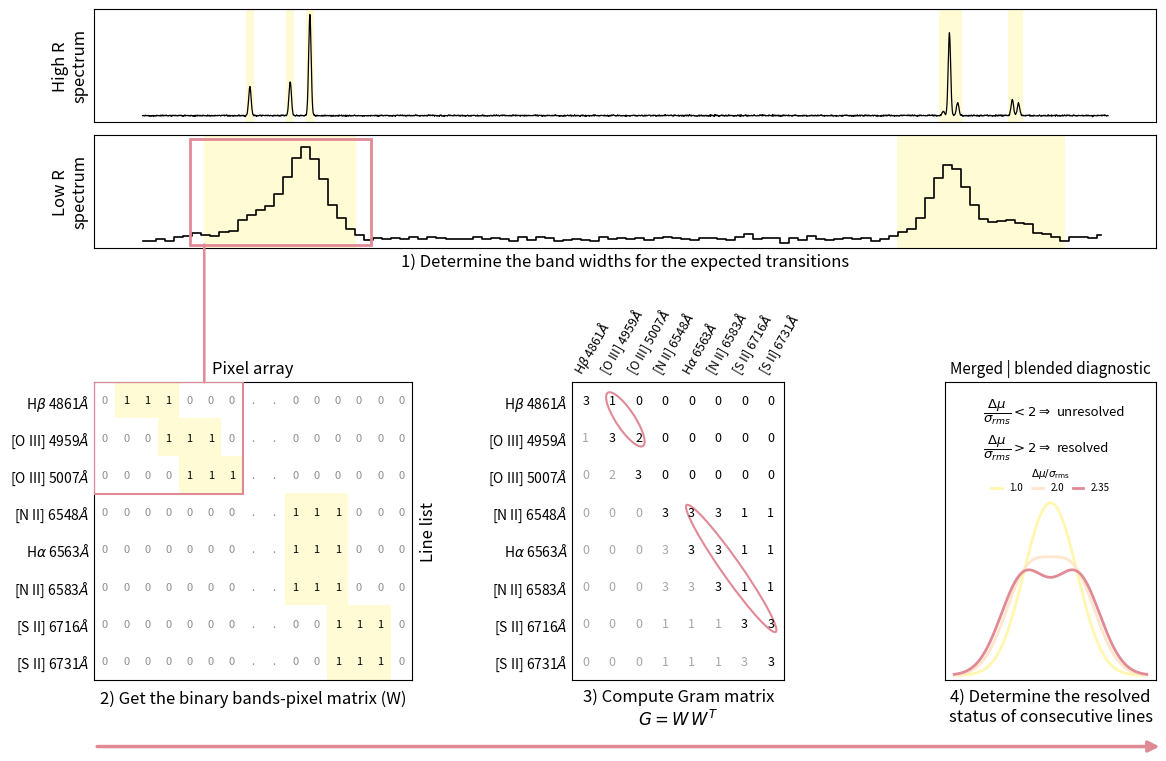

Python code for this plot:
"""
Skeleton for Fig. 6 (Sect. 3.3, "Blind line grouping").

Layout
------
Row 1 : high resolving power spectrum                     (input)
Row 2 : low resolving power (PRISM-like) spectrum, sharex (Step 1: bands)
Row 3 : (a) bands pixel matrix W        (Step 2)
        (b) Gram matrix G = W W^T       (Step 3)
        (c) Rayleigh-like criterion     (Step 4) + LiMe output (Step 5)

Replace the SYNTHETIC SPECTRA block with the real DJA/CAPERS data and,
if preferred, the toy W with the true band-coverage matrix (the toy one
compresses the empty stretch between the two groups to keep it legible).
"""


import numpy as np
import matplotlib.pyplot as plt
from matplotlib import gridspec
from matplotlib.colors import ListedColormap
from matplotlib.patches import (Ellipse, Rectangle, ConnectionPatch,
                                FancyArrowPatch)

rng = np.random.default_rng(7)

PINK = '#e08a96'
GREEN = '#fffbd5ff'


# ------------------------------------------------------------------ lines
labels = [r'H$\beta$ 4861$\AA$', '[O III] 4959$\AA$', '[O III] 5007$\AA$',
          '[N II] 6548$\AA$', r'H$\alpha$ 6563$\AA$', '[N II] 6583$\AA$',
          '[S II] 6716$\AA$', '[S II] 6731$\AA$']
mu = np.array([4861., 4959., 5007., 6548., 6563., 6583., 6716., 6731.])
amp = np.array([1.00, 1.17, 3.50, 0.15, 2.86, 0.45, 0.55, 0.42])
n_lines = mu.size

# ------------------------------------------------- SYNTHETIC SPECTRA block
def gauss(w, m, s):
    return np.exp(-0.5 * ((w - m) / s) ** 2)

cont, sig_hi, sig_lo = 0.15, 3.0, 45.0

wave_hi = np.arange(4600., 6950., 1.0)
flux_hi = cont + rng.normal(0, 0.012, wave_hi.size)
for m, a in zip(mu, amp):
    flux_hi += a * gauss(wave_hi, m, sig_hi)

wave_lo = np.arange(4600., 6950., 22.0)              # coarse pixels
flux_lo = cont + rng.normal(0, 0.006, wave_lo.size)
for m, a in zip(mu, amp):                            # ~flux conserving
    flux_lo += a * (sig_hi / sig_lo) * gauss(wave_lo, m, sig_lo)

# ------------------------------------------------------------- toy W and G
# 8 lines x 18 schematic pixels; the two groups' pixel ranges overlap the
# way the real PRISM bands do (Hb/4959 share 1 px, 4959/5007 share 2, the
# [N II]+Halpha triplet shares most of its pixels, ...)
W = np.array([[0, 1, 1, 1, 0, 0, 0, 0, 0, 0, 0, 0, 0, 0, 0],   # Hbeta
              [0, 0, 0, 1, 1, 1, 0, 0, 0, 0, 0, 0, 0, 0, 0],   # [O III]4959
              [0, 0, 0, 0, 1, 1, 1, 0, 0, 0, 0, 0, 0, 0, 0],   # [O III]5007
              [0, 0, 0, 0, 0, 0, 0, 0, 0, 1, 1, 1, 0, 0, 0],   # [N II]6548
              [0, 0, 0, 0, 0, 0, 0, 0, 0, 1, 1, 1, 0, 0, 0],   # Halpha
              [0, 0, 0, 0, 0, 0, 0, 0, 0, 1, 1, 1, 0, 0, 0],   # [N II]6583
              [0, 0, 0, 0, 0, 0, 0, 0, 0, 0, 0, 1, 1, 1, 0],   # [S II]6716
              [0, 0, 0, 0, 0, 0, 0, 0, 0, 0, 0, 1, 1, 1, 0]])  # [S II]6731

G = W @ W.T

# Figure
fig = plt.figure(figsize=(12.0, 7.8))
outer = gridspec.GridSpec(2, 1, height_ratios=[1.0, 1.25], hspace=0.50,
                          left=0.10, right=0.985, top=0.965, bottom=0.105)
gs_top = outer[0].subgridspec(2, 1, hspace=0.12)
gs_bot = outer[1].subgridspec(1, 3, width_ratios=[1.5, 1.0, 1.0],
                              wspace=0.65)

ax_hi = fig.add_subplot(gs_top[0])
ax_lo = fig.add_subplot(gs_top[1], sharex=ax_hi)
ax_w = fig.add_subplot(gs_bot[0])
ax_g = fig.add_subplot(gs_bot[1])
ax_c = fig.add_subplot(gs_bot[2])

# Rows 1-2: spectra
ax_hi.plot(wave_hi, flux_hi, color='k', lw=0.9)
for m in mu: ax_hi.axvspan(m - 3.5 * sig_hi, m + 3.5 * sig_hi, color='#fffbd5ff', alpha=1, lw=0)
ax_hi.set_yticks([])
ax_hi.set_ylabel('High R\nspectrum', fontsize=12)

ax_lo.plot(wave_lo, flux_lo, color='k', lw=1.2, drawstyle='steps-mid')
for m in mu: ax_lo.axvspan(m - 2.5 * sig_lo, m + 2.5 * sig_lo, color='#fffbd5ff', alpha=1, lw=0)

ax_lo.set_ylim(top=0.48)
ax_lo.set_xticks([])
ax_lo.set_yticks([])
ax_lo.set_ylabel('Low R\nspectrum', fontsize=12)
ax_lo.set_xlabel('1) Determine the band widths for the expected transitions', fontsize=12)

# pink box around the Hbeta + [O III] group in the low-R panel
ax_lo.add_patch(Rectangle((4715, 0.03), 5155 - 4715, 0.94, transform=ax_lo.get_xaxis_transform(),
                          fill=False, ec=PINK, lw=2.0, zorder=6))

# Panel W matrix
cmap_w = ListedColormap(['white', '#fffbd5ff'])
ax_w.imshow(W, cmap=cmap_w, aspect='auto', vmin=0, vmax=1)
for i in range(W.shape[0]):
    for j in range(W.shape[1]):
        value = str(W[i, j]) if j not in [7, 8] else '.'
        ax_w.text(j, i,value, ha='center', va='center', fontsize=8, color='black' if W[i, j] else '0.55')

ax_w.set_yticks(range(n_lines), labels=labels, fontsize=10)
ax_w.set_xticks([])
ax_w.set_xticks(np.arange(-.5, W.shape[1], 1), minor=True)
ax_w.set_yticks(np.arange(-.5, n_lines, 1), minor=True)
# ax_w.grid(which='minor', color='0.88', lw=0.5)
ax_w.tick_params(which='both', length=0)
# for s in ax_w.spines.values():
#     s.set_visible(False)
ax_w.set_xlabel('2) Get the binary bands-pixel matrix (W)', fontsize=12)

ax_w.set_title('Pixel array', fontsize=12)

ax_w.add_patch(Rectangle((-0.5, -0.5), 7, 3, fill=False, ec=PINK, lw=1.5, zorder=6))

# right-hand axis label describing the rows
ax_w2 = ax_w.twinx()
ax_w2.set_ylim(ax_w.get_ylim())
ax_w2.set_yticks([])
ax_w2.set_ylabel('Line list', fontsize=12, labelpad=6)
for spine in ax_w2.spines.values():
    spine.set_visible(False)


# --------------------------------------------------- panel (b): Gram matrix
ax_g.set_xlim(-0.5, n_lines - 0.5)
ax_g.set_ylim(n_lines - 0.5, -0.5)
for i in range(n_lines):
    for j in range(n_lines):
        ax_g.text(j, i, str(G[i, j]), ha='center', va='center',
                  fontsize=9, color='k' if j >= i else '0.65')


def diag_ellipse(ax, point_a, point_b, pad_along=0.55, thickness=0.62,
                 **kwargs):
    """Empty ellipse whose major axis runs through two (row, col) points."""
    yA, xA = point_a  # unpack as (row, col) per the user's convention
    yB, xB = point_b
    cx, cy = (xA + xB) / 2, (yA + yB) / 2
    dx, dy = xB - xA, yB - yA
    length = np.hypot(dx, dy)
    angle = np.degrees(np.arctan2(dy, dx))
    ax.add_patch(Ellipse((cx, cy), length + pad_along, thickness, angle=angle, fill=False, **kwargs))


diag_ellipse(ax_g, (0, 1), (1, 2), ec=PINK, lw=1.5)
diag_ellipse(ax_g, (3, 4), (6, 7), ec=PINK, lw=1.5)
ax_g.set_xticks(range(n_lines), labels=labels, rotation=60, ha='left',
                rotation_mode='anchor', fontsize=9)
ax_g.xaxis.set_ticks_position('top')
ax_g.set_yticks(range(n_lines), labels=labels, fontsize=10)
ax_g.tick_params(length=0)
# for s in ax_g.spines.values():
#     s.set_visible(False)
ax_g.set_xlabel('3) Compute Gram matrix\n$G = W\\,W^{T}$', fontsize=12, labelpad=6)

# ---------------------------------------------- panel (c): Rayleigh proxy
x = np.linspace(-4.2, 4.2, 500)
ax_c.set_ylim(-0.05, 3.0)
ax_c.set_xticks([])
ax_c.set_yticks([])
# for s in ax_c.spines.values():
#     s.set_visible(False)

# aligned two-line system (mimics a LaTeX align env: right-align both
# fractions on a shared x so the "=>" arrows line up), with a tall "{"
# drawn to its left to visually group the two conditions
eq_x = 0.50  # shared anchor: right edge of the fraction column
ax_c.text(eq_x, 0.90,r'$\dfrac{\Delta\mu}{\sigma_{rms}}<2\Rightarrow$', transform=ax_c.transAxes, ha='right', va='center', fontsize=9.5)
ax_c.text(eq_x, 0.78,r'$\dfrac{\Delta\mu}{\sigma_{rms}}>2\Rightarrow$', transform=ax_c.transAxes, ha='right', va='center', fontsize=9.5)
ax_c.text(eq_x + 0.03, 0.90, 'unresolved', transform=ax_c.transAxes, ha='left', va='center', fontsize=9.5)
ax_c.text(eq_x + 0.03, 0.78, 'resolved', transform=ax_c.transAxes, ha='left', va='center', fontsize=9.5)

for dmu, lab, c in [(1.00, '1.0', '#fff7aeff'),
                    (2.00, '2.0', '#ffe6ccff'),
                    (2.35, '2.35', '#e08a96')]:
    ax_c.plot(x, gauss(x, -dmu / 2, 1) + gauss(x, dmu / 2, 1), color=c, lw=2, label=lab)

ax_c.legend(title=r'$\Delta\mu/\sigma_{\rm rms}$', loc='upper center', bbox_to_anchor=(0.5, 0.73), fontsize=7, title_fontsize=7.5,
            frameon=False, ncol=3, columnspacing=0.9, handlelength=1.1, borderaxespad=0.0, labelspacing=0.25)

ax_c.set_title('Merged | blended diagnostic', fontsize=11)
ax_c.set_xlabel('4) Determine the resolved\nstatus of consecutive lines', fontsize=12, labelpad=6)

# ------------------------------------- pink connector + bottom flow arrow


box_x_data = 4750  # center of the pink box, ax_lo data x
box_y_frac = 0.03  # bottom edge, ax_lo axes-fraction y

fig.canvas.draw()  # finalize layout so transforms below are accurate
xA_disp, yA_disp = ax_lo.get_xaxis_transform().transform((box_x_data, box_y_frac))
xA_fig, yA_fig = fig.transFigure.inverted().transform((xA_disp, yA_disp))

pw = ax_w.get_position()
yB_fig = pw.y1 + 0.00  # how far above panel (a) the line ends; tweak to taste

fig.add_artist(ConnectionPatch(xyA=(xA_fig, yA_fig), coordsA=fig.transFigure, xyB=(xA_fig, yB_fig), coordsB=fig.transFigure,
                color=PINK, lw=1.8, zorder=1))

pw, pc = ax_w.get_position(), ax_c.get_position()
fig.add_artist(FancyArrowPatch((pw.x0, 0.020), (pc.x1 + 0.005, 0.020), transform=fig.transFigure,
    arrowstyle='-|>', mutation_scale=16, lw=2.5, color=PINK, zorder=0))

fig.savefig('line_grouping.png', dpi=400)
print('done')
